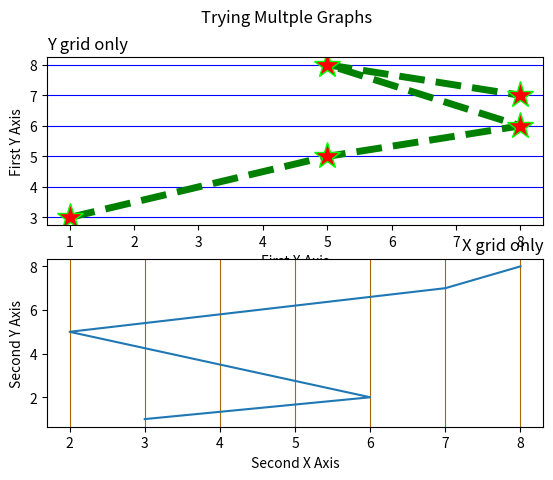

Source code (Python):
import matplotlib.pyplot as plt
import numpy as np

# can make a graphic with multiple plots using plt.subplot
x = np.array([1,5,8,5,8])
y = np.array([3,5,6,8,7])

plt.subplot(2,1,1) # the diagram will have 1 row with 2 columns and I am doing the first plot right now
plt.plot(x,y, '*--g', mfc='#FF0000', mec="#00FF00", lw=5, ms= 20)
plt.title("Y grid only", loc='left')
plt.xlabel("First X Axis")
plt.ylabel("First Y Axis")
plt.grid(axis='y', color='#0000FF')

x = np.array([3,6,2,7,8])
y = np.array([1,2,5,7,8])

plt.subplot(2,1,2) # the diagram will have 1 row with 2 colums and I am doing the second plot right now
plt.plot(x,y)
plt.title("X grid only", loc='right')
plt.xlabel("Second X Axis")
plt.ylabel("Second Y Axis")
plt.grid(axis='x', color='#AA6600')

plt.suptitle("Trying Multple Graphs") # super title shows as tiltle for whole diagram not just one plot
plt.show()